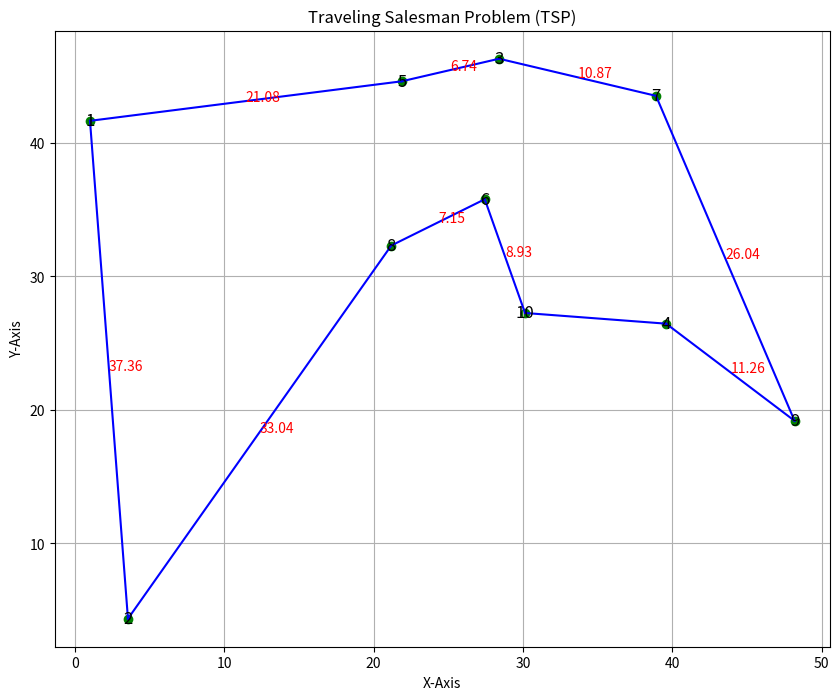

Write Python code to recreate this figure.
import numpy as np
import matplotlib.pyplot as plt


# Define the cities with random coordinates
city_names = {'1', '2', '3', '4', '5', '6', '7', '8', '9', '10'}


# Generate random coordinates for each city
np.random.seed(0)  # for reproducibility
city_coordinates = {city: np.random.rand(2) * 50 for city in city_names}


# Calculate distances between cities based on coordinates
def calculate_distances(city_names):
    num_cities = len(city_names)
    distances = np.zeros((num_cities, num_cities))
    for i, city_i in enumerate(city_names):
        for j, city_j in enumerate(city_names):
            if i != j:
                distances[i][j] = np.sqrt(np.sum((city_coordinates[city_i] - city_coordinates[city_j]) ** 2))
    return distances


# Define the TSP solver
class TSPSolver:
    def __init__(self, city_names, distances):
        self.city_names = city_names
        self.num_cities = len(city_names)
        self.distances = distances
        self.weights = np.zeros((self.num_cities, self.num_cities))
        self.initialize_weights()


    def initialize_weights(self):
        for i in range(self.num_cities):
            for j in range(self.num_cities):
                if i != j:
                    self.weights[i][j] = -self.distances[i][j]


    def energy(self, tour):
        total_distance = 0
        for i in range(self.num_cities - 1):
            total_distance += self.distances[tour[i]][tour[i+1]]
        total_distance += self.distances[tour[-1]][tour[0]]  # Return to the starting city
        return total_distance


    def solve(self, iterations=100000):
        min_path_cost = float('inf')
        min_path_tour = None
        tour = np.random.permutation(self.num_cities)
        for iteration in range(iterations):
            i, j = np.random.choice(self.num_cities, 2, replace=False)
            delta_energy = 2 * (
                self.weights[i].dot(tour) * tour[i] +
                self.weights[j].dot(tour) * tour[j]
            )
            if delta_energy < 0:
                tour[i], tour[j] = tour[j], tour[i]
            path_cost = self.energy(tour)
            if path_cost < min_path_cost:
                min_path_cost = path_cost
                min_path_tour = tour.copy()
        return min_path_tour, min_path_cost


# Calculate distances
distances = calculate_distances(city_names)


# Create TSP solver instance
tsp_solver = TSPSolver(list(city_names), distances)


# Solve TSP
optimal_tour, min_path_cost = tsp_solver.solve()


# Display the solution
print("Optimal Tour:")
for i, city_index in enumerate(optimal_tour):
    if i == 0:
        print(f"Start from {list(city_names)[city_index]}")
    else:
        print(f"Go to {list(city_names)[city_index]}")
print(f"Return to {list(city_names)[optimal_tour[0]]}")


# Display the minimum path cost
print("Minimum Path Cost:", min_path_cost)


# Plot the cities and the tour corresponding to the minimum path cost
plt.figure(figsize=(10, 8))
for city in city_names:
    plt.scatter(city_coordinates[city][0], city_coordinates[city][1], color='green')
    plt.text(city_coordinates[city][0], city_coordinates[city][1], city, ha='center', va='center', fontsize=12)
for i in range(len(optimal_tour) - 1):
    plt.plot([city_coordinates[list(city_names)[optimal_tour[i]]][0], city_coordinates[list(city_names)[optimal_tour[i+1]]][0]],
             [city_coordinates[list(city_names)[optimal_tour[i]]][1], city_coordinates[list(city_names)[optimal_tour[i+1]]][1]],
             color='blue')
plt.plot([city_coordinates[list(city_names)[optimal_tour[-1]]][0], city_coordinates[list(city_names)[optimal_tour[0]]][0]],
         [city_coordinates[list(city_names)[optimal_tour[-1]]][1], city_coordinates[list(city_names)[optimal_tour[0]]][1]],
         color='blue')


# Annotate each path cost along with the path
for i in range(len(optimal_tour) - 1):
    x = (city_coordinates[list(city_names)[optimal_tour[i]]][0] + city_coordinates[list(city_names)[optimal_tour[i+1]]][0]) / 2
    y = (city_coordinates[list(city_names)[optimal_tour[i]]][1] + city_coordinates[list(city_names)[optimal_tour[i+1]]][1]) / 2
    plt.text(x, y, f'{distances[optimal_tour[i], optimal_tour[i+1]]:.2f}', color='red')


plt.title("Traveling Salesman Problem (TSP)")
plt.xlabel("X-Axis")
plt.ylabel("Y-Axis")
plt.grid(True)
plt.show()